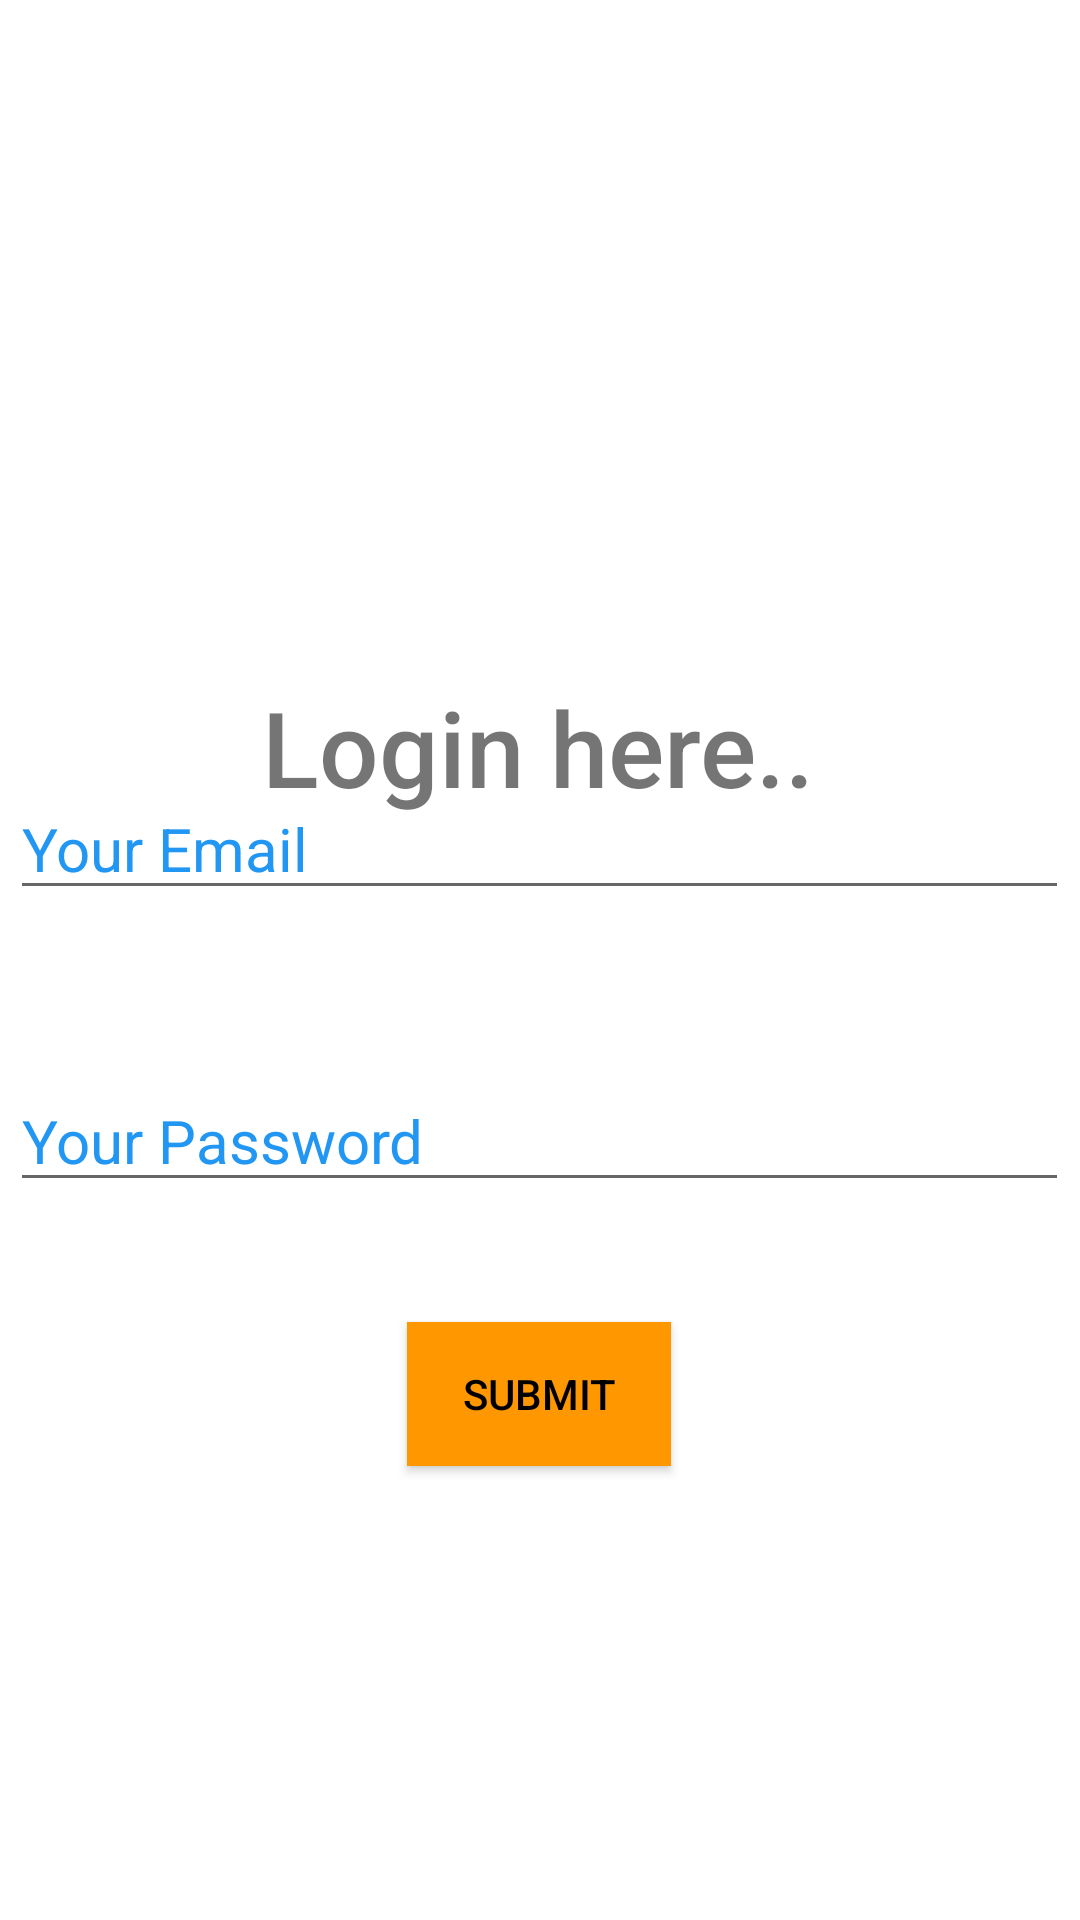

Reconstruct the res/layout file that produces this screen, plus the resources it refers to.
<!-- AndroidManifest.xml: application theme Theme.Mad_project -->
<!-- res/layout/activity_doctor_auth.xml -->
<?xml version="1.0" encoding="utf-8"?>
<androidx.constraintlayout.widget.ConstraintLayout xmlns:android="http://schemas.android.com/apk/res/android"
    xmlns:app="http://schemas.android.com/apk/res-auto"
    xmlns:tools="http://schemas.android.com/tools"
    android:layout_width="match_parent"
    android:layout_height="match_parent"
    tools:context=".doctor_auth">




    <ImageView
        android:id="@+id/imageView"
        android:layout_width="259dp"
        android:layout_height="219dp"
        app:layout_constraintBottom_toBottomOf="parent"
        app:layout_constraintEnd_toEndOf="parent"
        app:layout_constraintStart_toStartOf="parent"
        app:layout_constraintTop_toTopOf="parent"
        app:layout_constraintVertical_bias="0.091"
        app:srcCompat="@drawable/doctor" />

    <TextView
        android:id="@+id/textView3"
        android:layout_width="wrap_content"
        android:layout_height="48dp"
        android:fontFamily="sans-serif-medium"
        android:gravity="center"
        android:text="Login here.."

        android:textSize="35sp"
        app:layout_constraintBottom_toBottomOf="parent"
        app:layout_constraintEnd_toEndOf="parent"
        app:layout_constraintHorizontal_bias="0.498"
        app:layout_constraintStart_toStartOf="parent"
        app:layout_constraintTop_toTopOf="parent"
        app:layout_constraintVertical_bias="0.38" />

    <LinearLayout
        android:layout_width="353dp"
        android:layout_height="257dp"
        android:orientation="vertical"
        app:layout_constraintBottom_toBottomOf="parent"
        app:layout_constraintEnd_toEndOf="parent"
        app:layout_constraintHorizontal_bias="0.497"
        app:layout_constraintStart_toStartOf="parent"
        app:layout_constraintTop_toTopOf="parent"
        app:layout_constraintVertical_bias="0.642">




        <EditText
            android:id="@+id/email_login"
            android:layout_width="match_parent"
            android:layout_height="wrap_content"
            android:layout_marginTop="40px"
            android:layout_marginBottom="40dp"
            android:hint="Your Email"
            android:textColorHint="@color/borderColor"
            android:textSize="20sp" />

        <EditText
            android:id="@+id/pwd_login"
            android:layout_width="match_parent"
            android:layout_height="wrap_content"
            android:layout_marginTop="40px"
            android:layout_marginBottom="10dp"
            android:hint="Your Password"
            android:inputType="textPassword"
            android:textColorHint="@color/borderColor"
            android:textSize="20sp" />
        <Button
            android:id="@+id/button12"
            android:layout_width="wrap_content"
            android:layout_height="wrap_content"
            android:layout_gravity="center_horizontal"
            android:layout_marginTop="30dp"
            android:background="@color/btnbgColor"
            android:backgroundTint="@color/btnbgColor"
            android:onClick="check_goto_doctor_home"
            android:padding="10dp"
            android:text="SUBMIT"
            android:textColor="#000"

            app:backgroundTint="@color/btnbgColor" />
    </LinearLayout>

    <ProgressBar
        android:id="@+id/progressBar"
        style="?android:attr/progressBarStyle"
        android:layout_width="wrap_content"
        android:layout_height="wrap_content"
        android:visibility="invisible"
        app:layout_constraintBottom_toBottomOf="parent"
        app:layout_constraintEnd_toEndOf="parent"
        app:layout_constraintHorizontal_bias="0.499"
        app:layout_constraintStart_toStartOf="parent"
        app:layout_constraintTop_toTopOf="parent"
        app:layout_constraintVertical_bias="0.436" />
</androidx.constraintlayout.widget.ConstraintLayout>
<!-- resources referenced by this layout -->
<resources>
  <color name="borderColor">#2196F3</color>
  <color name="btnbgColor">#FF9800</color>
  <style name="Theme.Mad_project" parent="Theme.MaterialComponents.DayNight.NoActionBar">
          
          <item name="colorPrimary">@color/purple_500</item>
          <item name="colorPrimaryVariant">@color/purple_700</item>
          <item name="colorOnPrimary">@color/white</item>
          
          <item name="colorSecondary">@color/teal_200</item>
          <item name="colorSecondaryVariant">@color/teal_700</item>
          <item name="colorOnSecondary">@color/black</item>
          
          <item name="android:statusBarColor" tools:targetApi="l">?attr/colorPrimaryVariant</item>
          
      </style>
  <color name="purple_500">#FF6200EE</color>
  <color name="purple_700">#FF3700B3</color>
  <color name="white">#FFFFFFFF</color>
  <color name="teal_200">#FF03DAC5</color>
  <color name="teal_700">#FF018786</color>
  <color name="black">#FF000000</color>
</resources>
